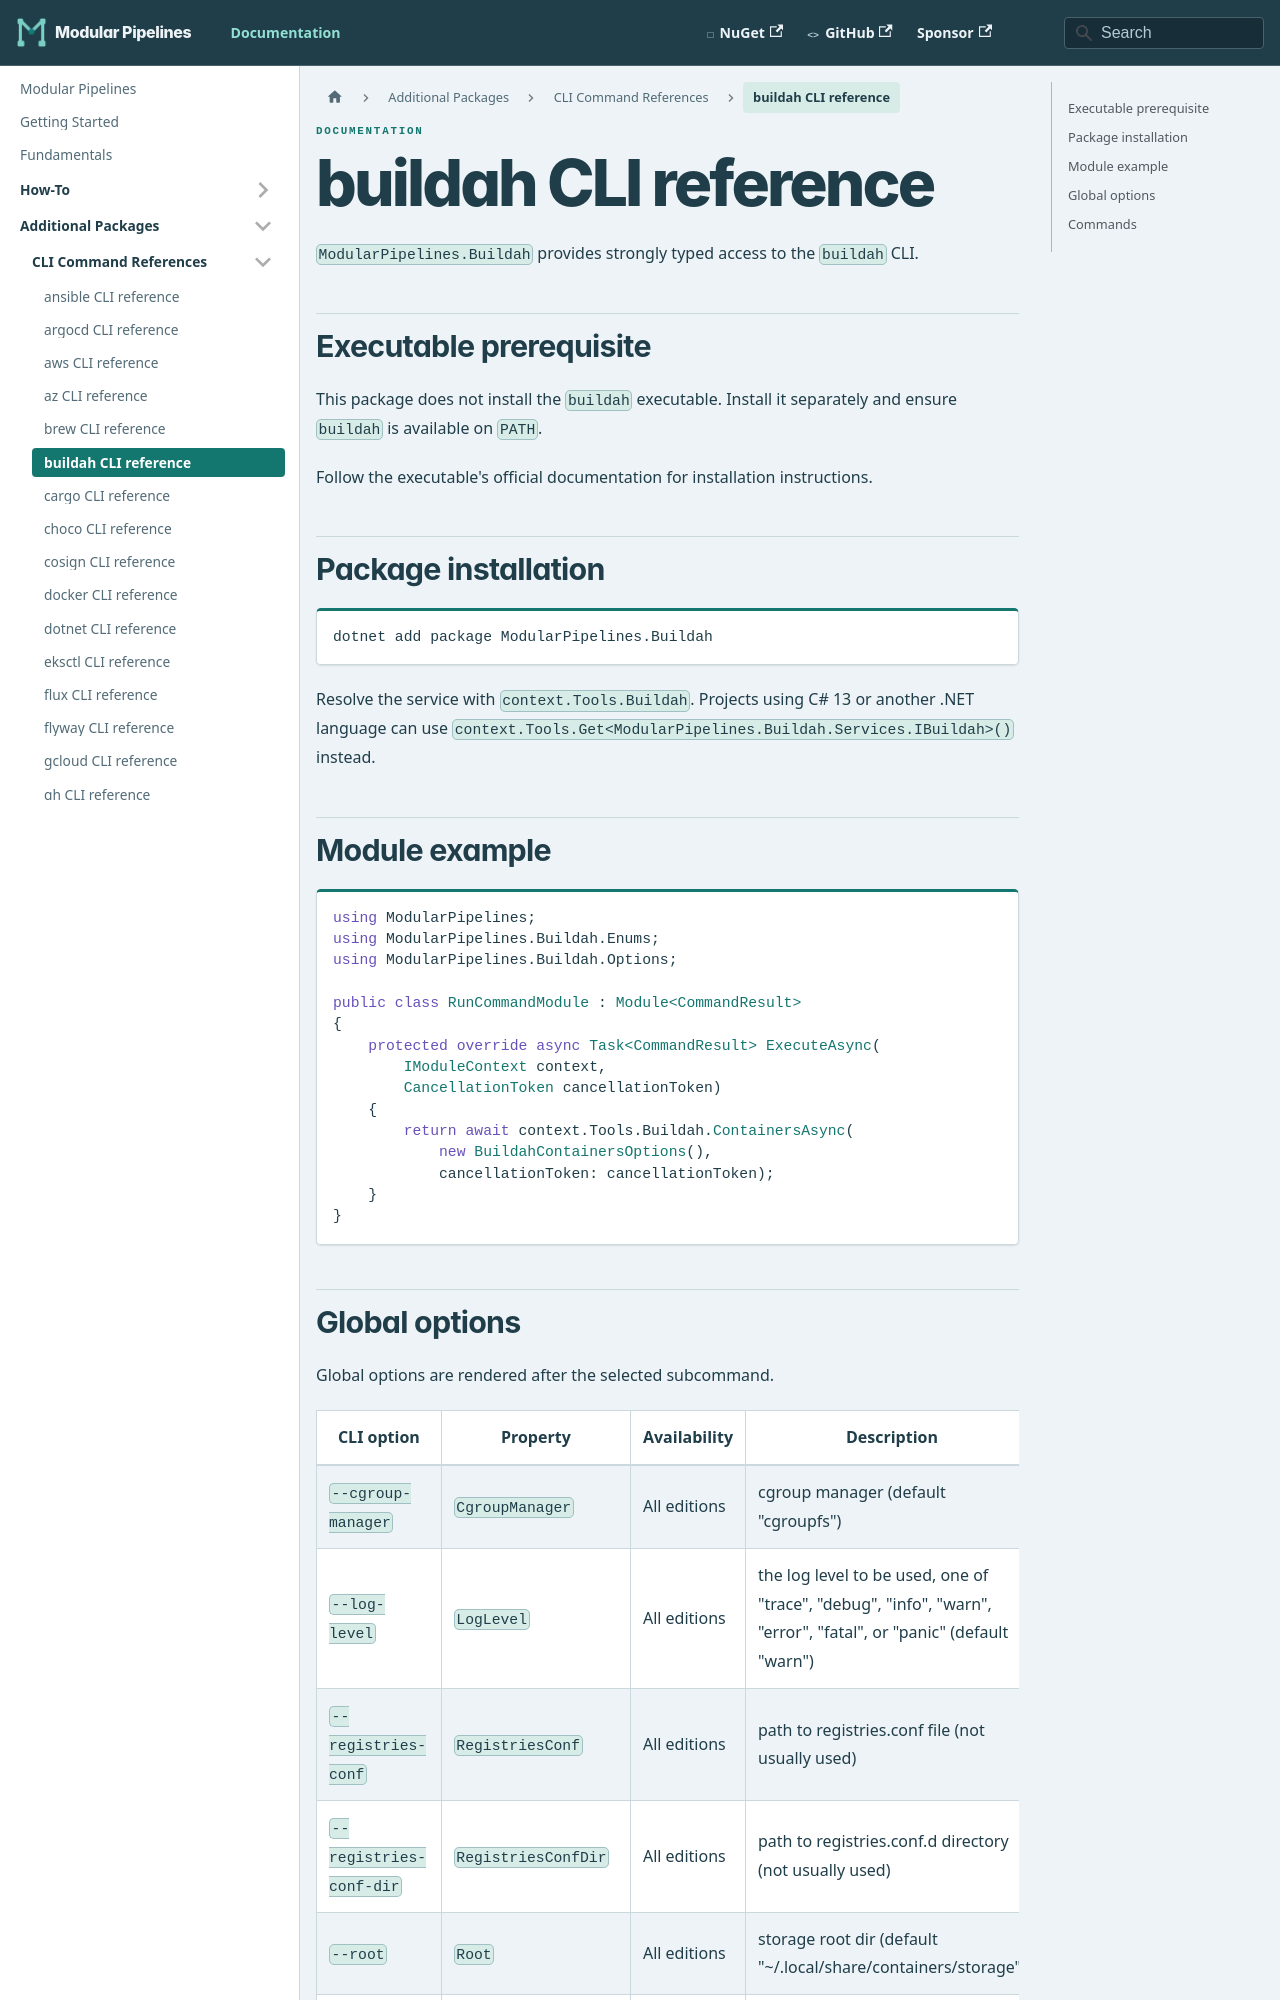

repository: thomhurst/ModularPipelines · page: docs/mp-packages/cli/buildah/index.html · generator: docusaurus

---
title: buildah CLI reference
---
<!-- This file is generated by ModularPipelines.OptionsGenerator. -->

# buildah CLI reference

`ModularPipelines.Buildah` provides strongly typed access to the `buildah` CLI.

## Executable prerequisite

This package does not install the `buildah` executable. Install it separately and ensure `buildah` is available on `PATH`.

Follow the executable's official documentation for installation instructions.

## Package installation

```shell
dotnet add package ModularPipelines.Buildah
```

Resolve the service with `context.Tools.Buildah`.
Projects using C# 13 or another .NET language can use `context.Tools.Get<ModularPipelines.Buildah.Services.IBuildah>()` instead.

## Module example

```csharp
using ModularPipelines;
using ModularPipelines.Buildah.Options;

public class RunCommandModule : Module<CommandResult>
{
    protected override async Task<CommandResult> ExecuteAsync(
        IModuleContext context,
        CancellationToken cancellationToken)
    {
        return await context.Tools.Buildah.ContainersAsync(
            new BuildahContainersOptions(),
            cancellationToken: cancellationToken);
    }
}
```
